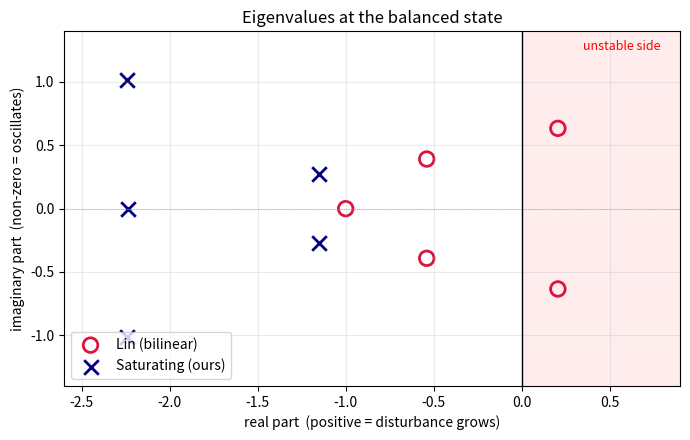
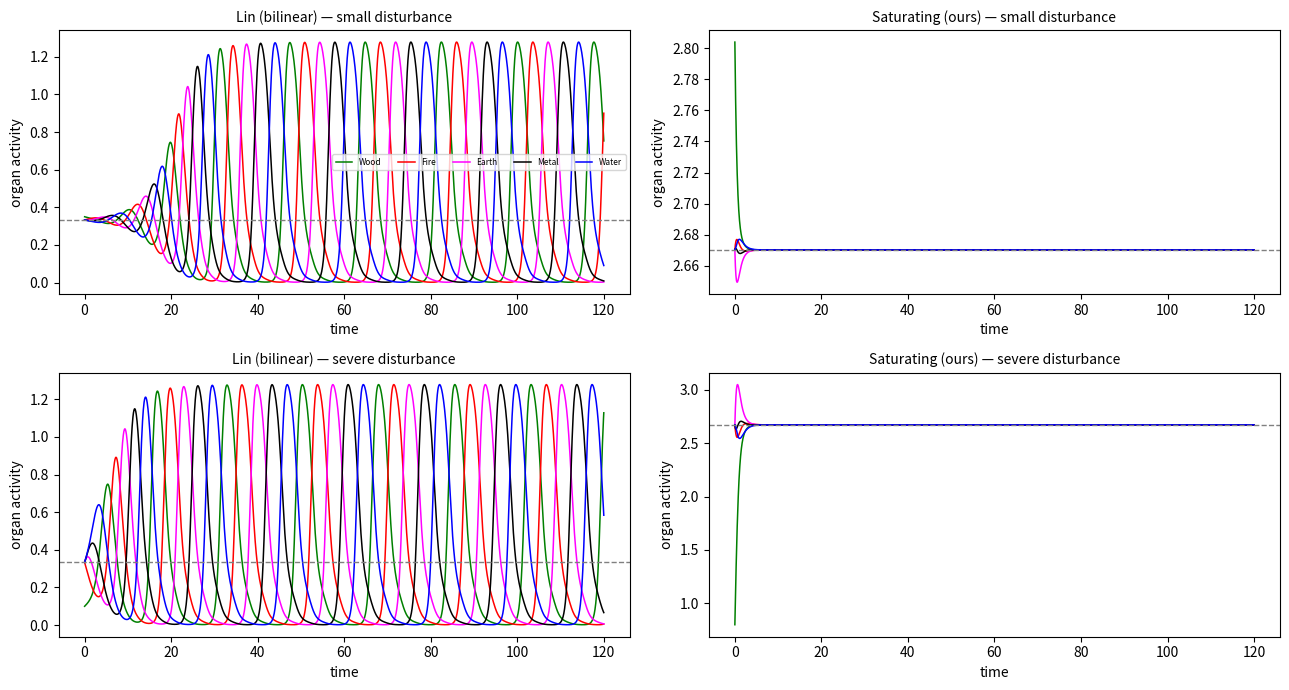
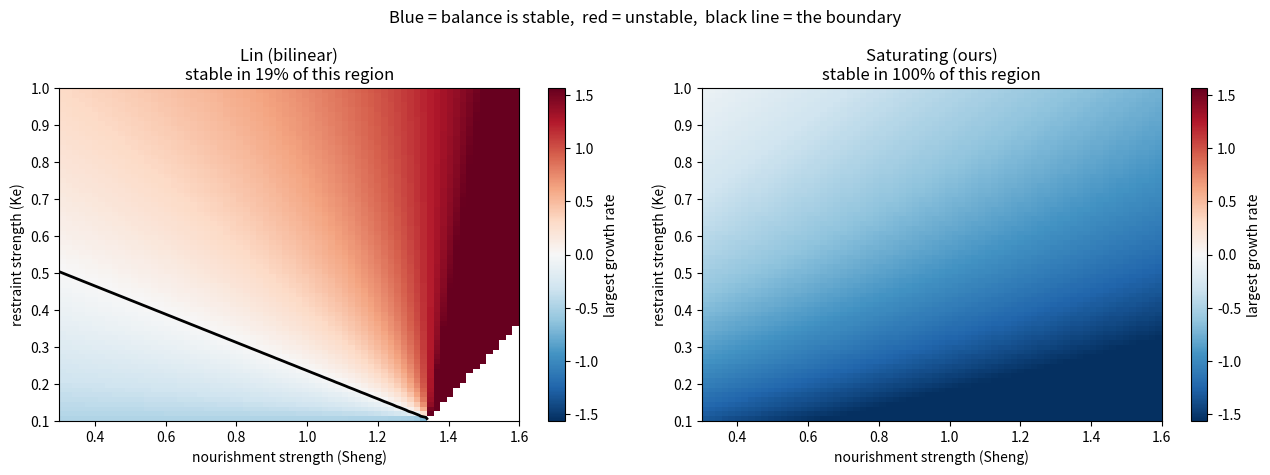
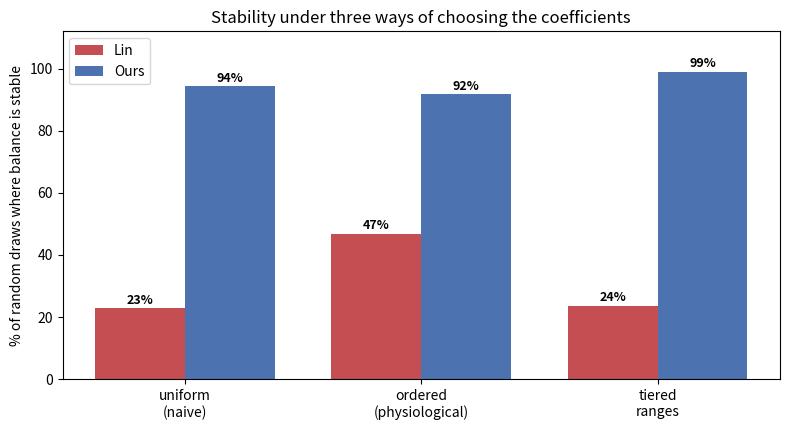

Reproduce these figures in Python, in order.
# ---------------------------------------------------------------------------
# SETUP: the three libraries we need.
# ---------------------------------------------------------------------------
import numpy as np                        # arrays and linear algebra (eigenvalues)
from scipy.integrate import solve_ivp     # solves differential equations numerically
import matplotlib.pyplot as plt           # plotting

# Names and colours for the five organs, used in every plot.
# Index 0 = Wood, 1 = Fire, 2 = Earth, 3 = Metal, 4 = Water.
NAMES  = ["Wood", "Fire", "Earth", "Metal", "Water"]
COLORS = ["green", "red", "magenta", "black", "blue"]

# Baseline parameter values, one tuple per model.
P_LIN = (1, 1, 1, 1, 1, 1)          # Lin's "Case 1": a=b=c=d=g=h=1
P_SAT = (2, 0.5, 1, 0.5, 0.3)       # ours: a=2, k=0.5, c=1, g=0.5, h=0.3


# ---------------------------------------------------------------------------
# THE FOUR NEIGHBOUR RELATIONSHIPS
# Each takes an organ index i and returns the index of the related organ.
# ---------------------------------------------------------------------------

def mother_of(i):
    # The organ that NOURISHES organ i (one step back around the Sheng cycle).
    return (i - 1) % 5

def child_of(i):
    # The organ that organ i nourishes (one step forward around the Sheng cycle).
    return (i + 1) % 5

def controller_of(i):
    # The organ that RESTRAINS organ i (two steps back: the Ke pentagram).
    return (i - 2) % 5

def target_of(i):
    # The organ that organ i restrains (two steps forward).
    return (i + 2) % 5

# Print the whole table so the wiring is visible rather than implied.
print(f"{'organ':>7s} {'mother':>8s} {'child':>8s} {'controller':>11s} {'target':>8s}")
for i in range(5):
    print(f"{NAMES[i]:>7s} {NAMES[mother_of(i)]:>8s} {NAMES[child_of(i)]:>8s}"
          f" {NAMES[controller_of(i)]:>11s} {NAMES[target_of(i)]:>8s}")


# ---------------------------------------------------------------------------
# MODEL 1: Lin's bilinear model
# Six coefficients: a=gain, b=saturation, c=nourishment received,
#                   d=restraint received, g=cost of feeding child,
#                   h=cost of restraining target
# ---------------------------------------------------------------------------

def rhs_lin(t, x, a, b, c, d, g, h):
    # `t` (time) is unused, but solve_ivp requires it as the first argument.
    rates = np.zeros(5)                       # somewhere to put the five answers

    for i in range(5):                        # handle one organ at a time
        me         = x[i]                     # this organ's current level
        mother     = x[mother_of(i)]          # look up its four neighbours
        child      = x[child_of(i)]
        controller = x[controller_of(i)]
        target     = x[target_of(i)]

        growth      =  a * me                 # self-production, proportional to size
        crowding    = -b * me * me            # self-limiting: grows as the square
        nourishment =  c * me * mother        # fed by mother -- note: a PRODUCT
        suppressed  = -d * me * controller    # held down by its controller
        feeding     = -g * me * child         # pays a cost to feed its child
        restraining = -h * me * target        # pays a cost to restrain its target

        rates[i] = growth + crowding + nourishment + suppressed + feeding + restraining

    return rates


# ---------------------------------------------------------------------------
# MODEL 2: our saturating model
# Five coefficients: a=self-production, k=self-limitation, c=nourishment,
#                    g=over-acting cost, h=restraint received
# ---------------------------------------------------------------------------

def rhs_sat(t, x, a, k, c, g, h):
    rates = np.zeros(5)

    for i in range(5):
        me         = x[i]
        mother     = x[mother_of(i)]
        controller = x[controller_of(i)]
        target     = x[target_of(i)]

        growth   =  a * me                    # same self-production as before
        crowding = -k * me * me               # same self-limitation

        # DIVIDED by (1 + me), not multiplied by me. When this organ is empty the
        # fraction is near 1 and nourishment is at its maximum; when it is full the
        # fraction shrinks and nourishment tapers off.
        nourishment = c * mother / (1 + me)

        # Over-acting: the cost of controlling a WEAK target is high, because
        # dividing by a small number gives a large result.
        over_acting = -g * me / (1 + target)

        # Ordinary restraint: needs both parties present, so it stays a product.
        suppressed = -h * me * controller

        rates[i] = growth + crowding + nourishment + over_acting + suppressed

    return rates

# Quick check that both functions run and return five numbers.
test_state = np.array([1.0, 2.0, 3.0, 4.0, 5.0])
print("Lin  rates:", np.round(rhs_lin(0, test_state, *P_LIN), 3))
print("Ours rates:", np.round(rhs_sat(0, test_state, *P_SAT), 3))


def balanced_state_lin(a, b, c, d, g, h):
    # Setting every organ equal reduces Lin's system to  0 = a*x - M*x^2,
    # where M is the total of all the losses minus the gain from the mother.
    M = b + d + g + h - c

    if M <= 0:
        # A non-positive M means no positive balanced state exists (and in fact the
        # solution runs away to infinity). np.nan = "not a number" flags this.
        return np.nan

    return a / M                              # the balanced level


def balanced_state_sat(a, k, c, g, h):
    # For our model the same substitution gives a quadratic  A*x^2 + B*x + C = 0.
    A = k + h
    B = (k + h) - a
    C = -(a + c - g)

    discriminant = B * B - 4 * A * C          # the bit under the square root
    if discriminant < 0:
        return np.nan                         # no real solution at all

    root = (-B + np.sqrt(discriminant)) / (2 * A)   # the "+" root is the larger one
    return root if root > 0 else np.nan       # only a positive level is meaningful


# Compute both and compare to the closed form we derived by hand.
x_lin = balanced_state_lin(*P_LIN)
x_sat = balanced_state_sat(*P_SAT)
print(f"Lin  balanced state: {x_lin:.6f}")
print(f"Ours balanced state: {x_sat:.6f}")
print(f"   (our hand-derived formula 3/4 + sqrt(59)/4 = {0.75 + np.sqrt(59)/4:.6f})")


def jacobian_lin(state, a, b, c, d, g, h):
    # `state` may be a single number (the balanced level, same for all organs)
    # or a full 5-element array. np.full handles the first case.
    x = np.full(5, state) if np.isscalar(state) else np.asarray(state, dtype=float)
    J = np.zeros((5, 5))                      # empty 5x5 table to fill in

    for i in range(5):
        # --- diagonal entry: how organ i responds to a nudge in ITSELF ---
        # Differentiate each of its own terms with respect to x[i].
        J[i, i] = (a                          # from  a*x
                   - 2 * b * x[i]             # from -b*x^2
                   + c * x[mother_of(i)]      # from  c*x*mother
                   - d * x[controller_of(i)]  # from -d*x*controller
                   - g * x[child_of(i)]       # from -g*x*child
                   - h * x[target_of(i)])     # from -h*x*target

        # --- off-diagonal entries: response to a nudge in each NEIGHBOUR ---
        J[i, mother_of(i)]     +=  c * x[i]   # differentiate c*x*mother wrt mother
        J[i, controller_of(i)] += -d * x[i]
        J[i, child_of(i)]      += -g * x[i]
        J[i, target_of(i)]     += -h * x[i]

    return J


def jacobian_sat(state, a, k, c, g, h):
    x = np.full(5, state) if np.isscalar(state) else np.asarray(state, dtype=float)
    J = np.zeros((5, 5))

    for i in range(5):
        me         = x[i]
        mother     = x[mother_of(i)]
        target     = x[target_of(i)]
        controller = x[controller_of(i)]

        # Diagonal. The two fraction terms need the quotient rule:
        #   d/dx [ c*mother/(1+x) ]  = -c*mother/(1+x)^2
        #   d/dx [ -g*x/(1+target) ] = -g/(1+target)
        J[i, i] = (a
                   - 2 * k * me
                   - c * mother / (1 + me)**2
                   - g / (1 + target)
                   - h * controller)

        # Off-diagonals, one per neighbour that appears in organ i's equation.
        J[i, mother_of(i)]     +=  c / (1 + me)                 # wrt the mother
        J[i, target_of(i)]     +=  g * me / (1 + target)**2     # wrt the target
        J[i, controller_of(i)] += -h * me                       # wrt the controller

    return J


def max_growth_rate(model, params):
    """The single number that decides stability: the largest real part of any
    eigenvalue. Negative means stable. Returns nan if no balanced state exists."""
    if model == "lin":
        level = balanced_state_lin(*params)
        if np.isnan(level): return np.nan
        J = jacobian_lin(level, *params)
    else:
        level = balanced_state_sat(*params)
        if np.isnan(level): return np.nan
        J = jacobian_sat(level, *params)

    eigenvalues = np.linalg.eigvals(J)         # NumPy does the hard part
    return max(eigenvalues.real)               # ".real" drops the imaginary part


def finite_difference_jacobian(rhs, x, params, eps=1e-7):
    """Estimate the Jacobian numerically, using only the model function."""
    n = len(x)
    J = np.zeros((n, n))
    baseline = rhs(0, x, *params)              # rates before any nudge

    for j in range(n):                         # nudge each input in turn
        nudged = np.array(x, dtype=float)
        nudged[j] += eps                       # tiny push to organ j
        J[:, j] = (rhs(0, nudged, *params) - baseline) / eps   # rise over run

    return J

# Compare hand-derived against numerical at 100 random states, FOR BOTH MODELS.
rng = np.random.default_rng(0)
worst = {"Lin": 0.0, "Ours": 0.0}

for _ in range(100):
    # A random state that is NOT the balanced one, so the test is not accidentally
    # passing because every organ happens to be equal.
    state = rng.uniform(0.2, 3.0, 5)

    # --- Lin: 6 random coefficients ---
    p_lin = tuple(rng.uniform(0.1, 2.0, 6))
    hand_lin = jacobian_lin(state, *p_lin)
    num_lin  = finite_difference_jacobian(rhs_lin, state, p_lin)
    worst["Lin"] = max(worst["Lin"], np.max(np.abs(hand_lin - num_lin)))

    # --- Ours: 5 random coefficients ---
    p_sat = tuple(rng.uniform(0.1, 2.0, 5))
    hand_sat = jacobian_sat(state, *p_sat)
    num_sat  = finite_difference_jacobian(rhs_sat, state, p_sat)
    worst["Ours"] = max(worst["Ours"], np.max(np.abs(hand_sat - num_sat)))

for name, err in worst.items():
    verdict = "OK" if err < 1e-4 else "PROBLEM -- check the algebra"
    print(f"Largest disagreement, {name:5s} Jacobian: {err:.2e}   {verdict}")
print("(around 1e-7 is expected -- that is the finite-difference rounding error,")
print(" not a mistake in the algebra)")


# Eigenvalues for each model at its own baseline.
eig_lin = np.linalg.eigvals(jacobian_lin(x_lin, *P_LIN))
eig_sat = np.linalg.eigvals(jacobian_sat(x_sat, *P_SAT))

# Print them sorted from most dangerous (largest real part) downwards.
print("Lin eigenvalues:")
for e in sorted(eig_lin, key=lambda z: -z.real):
    print(f"   {e.real:+.4f} {e.imag:+.4f}i")
print(f"   -> largest real part {max(eig_lin.real):+.4f}"
      f"  =>  {'UNSTABLE' if max(eig_lin.real) > 0 else 'stable'}")

print("\nOur eigenvalues:")
for e in sorted(eig_sat, key=lambda z: -z.real):
    print(f"   {e.real:+.4f} {e.imag:+.4f}i")
print(f"   -> largest real part {max(eig_sat.real):+.4f}"
      f"  =>  {'unstable' if max(eig_sat.real) > 0 else 'STABLE'}")


# ---------------------------------------------------------------------------
# PLOT: the eigenvalues on the complex plane.
# Horizontal axis = real part (growth/decay), vertical = imaginary (oscillation).
# ---------------------------------------------------------------------------
fig, ax = plt.subplots(figsize=(7, 4.5))

ax.axvline(0, color='black', lw=1)                      # the stability dividing line
ax.axhline(0, color='gray', lw=0.5, ls=':')             # cosmetic horizontal axis
ax.fill_betweenx([-1.5, 1.5], 0, 3, color='red', alpha=0.07)   # shade unstable side
ax.text(0.35, 1.25, 'unstable side', color='red', fontsize=9)

# Lin's five eigenvalues as hollow circles.
ax.scatter(eig_lin.real, eig_lin.imag, s=110, facecolor='none',
           edgecolor='crimson', lw=2, label='Lin (bilinear)')
# Ours as crosses.
ax.scatter(eig_sat.real, eig_sat.imag, s=110, marker='x',
           color='navy', lw=2, label='Saturating (ours)')

ax.set_xlabel("real part  (positive = disturbance grows)")
ax.set_ylabel("imaginary part  (non-zero = oscillates)")
ax.set_title("Eigenvalues at the balanced state")
ax.set_xlim(-2.6, 0.9); ax.set_ylim(-1.4, 1.4)
ax.legend(loc='lower left'); ax.grid(alpha=0.25)
plt.tight_layout(); plt.show()


def poke_and_watch(rhs, params, balanced_level, organ=0, size="small", duration=120):
    """Start at balance, disturb one organ, and record how far from balance we stay."""

    start = np.full(5, float(balanced_level))     # begin exactly at balance

    if size == "small":
        start[organ] += 0.05 * balanced_level     # raise that organ by 5%
    else:
        start[organ] *= 0.30                      # or cut it to 30% (a deficiency)

    # Solve the differential equation forward in time.
    solution = solve_ivp(rhs,                     # the model
                         (0, duration),           # from time 0 to `duration`
                         start,                   # starting state
                         args=params,             # the model's coefficients
                         t_eval=np.linspace(0, duration, 2000),   # when to record
                         rtol=1e-9, atol=1e-11)   # accuracy settings

    # Distance from balance at each recorded time.
    deviation = np.linalg.norm(solution.y - balanced_level, axis=0)
    return solution, deviation


# Run all four combinations and plot them.
fig, axes = plt.subplots(2, 2, figsize=(13, 7))

for col, (label, rhs, params, level) in enumerate([
        ("Lin (bilinear)",     rhs_lin, P_LIN, x_lin),
        ("Saturating (ours)",  rhs_sat, P_SAT, x_sat)]):

    for row, size in enumerate(["small", "severe"]):
        solution, deviation = poke_and_watch(rhs, params, level, size=size)
        ax = axes[row, col]

        for i in range(5):                        # one line per organ
            ax.plot(solution.t, solution.y[i], color=COLORS[i], label=NAMES[i], lw=1.1)

        ax.axhline(level, color='gray', ls='--', lw=1)    # the balanced level
        ax.set_title(f"{label} — {size} disturbance", fontsize=10)
        ax.set_xlabel("time"); ax.set_ylabel("organ activity")
        if row == 0 and col == 0:
            ax.legend(ncol=5, fontsize=6)

plt.tight_layout(); plt.show()

# Numerical summary of the same runs.
print(f"{'':26s}{'start':>9s}{'end':>10s}   outcome")
for label, rhs, params, level, size in [
        ("Lin, small",     rhs_lin, P_LIN, x_lin, "small"),
        ("Lin, severe",    rhs_lin, P_LIN, x_lin, "severe"),
        ("Ours, small",    rhs_sat, P_SAT, x_sat, "small"),
        ("Ours, severe",   rhs_sat, P_SAT, x_sat, "severe")]:
    _, deviation = poke_and_watch(rhs, params, level, size=size)
    verdict = "returns to balance" if deviation[-1] < 1e-3 else "does NOT return"
    print(f"{label:26s}{deviation[0]:9.4f}{deviation[-1]:10.4f}   {verdict}")


print("Final deviation after poking each organ in turn:\n")
print(f"{'organ':>8s}{'Lin small':>12s}{'Lin severe':>12s}{'Ours small':>12s}{'Ours severe':>13s}")

results = {}
for i in range(5):                                  # poke each organ in turn
    row = [NAMES[i]]
    for rhs, params, level in [(rhs_lin, P_LIN, x_lin), (rhs_sat, P_SAT, x_sat)]:
        for size in ["small", "severe"]:
            _, deviation = poke_and_watch(rhs, params, level, organ=i, size=size)
            row.append(deviation[-1])
            results.setdefault((str(params), size), []).append(deviation[-1])
    print(f"{row[0]:>8s}{row[1]:12.4f}{row[2]:12.4f}{row[3]:12.4f}{row[4]:13.4f}")

print("\nSpread across the five organs (should be ~0 if the wiring is symmetric):")
for key, finals in results.items():
    spread = max(finals) - min(finals)
    print(f"   spread = {spread:.2e}  -> {'symmetric, as expected' if spread < 1e-6 else 'PROBLEM'}")


GRID = 70                                   # 70 x 70 points; raise for a finer picture

sheng_values   = np.linspace(0.3, 1.6, GRID)   # nourishment strength, left to right
restraint_values = np.linspace(0.1, 1.0, GRID) # restraint strength, bottom to top

# Two empty grids to fill with the "largest growth rate" at each point.
map_lin = np.full((GRID, GRID), np.nan)
map_sat = np.full((GRID, GRID), np.nan)

for row, restraint in enumerate(restraint_values):
    for col, sheng in enumerate(sheng_values):
        # Lin: parameters are (a, b, c, d, g, h); we vary c and d.
        map_lin[row, col] = max_growth_rate("lin", (1.5, 0.65, sheng, restraint, 0.3, 0.3))
        # Ours: parameters are (a, k, c, g, h); we vary c and h.
        map_sat[row, col] = max_growth_rate("sat", (1.5, 0.65, sheng, 0.3, restraint))

# Lin's values explode near the point where his balanced state stops existing,
# which would wash out all the colour. Clip the scale to a sensible range.
scale = np.nanpercentile(np.abs(np.concatenate([map_lin.ravel(), map_sat.ravel()])), 90)

fig, axes = plt.subplots(1, 2, figsize=(13, 4.8))
for ax, grid_values, title in [(axes[0], map_lin, "Lin (bilinear)"),
                               (axes[1], map_sat, "Saturating (ours)")]:

    picture = ax.imshow(np.clip(grid_values, -scale, scale),
                        origin="lower", aspect="auto", cmap="RdBu_r",
                        vmin=-scale, vmax=scale,
                        extent=[sheng_values[0], sheng_values[-1],
                                restraint_values[0], restraint_values[-1]])

    # Draw the dividing line where the growth rate is exactly zero.
    ax.contour(sheng_values, restraint_values, grid_values,
               levels=[0], colors='black', linewidths=2)

    percent_stable = 100 * np.nanmean(grid_values < 0)
    ax.set_xlabel("nourishment strength (Sheng)")
    ax.set_ylabel("restraint strength (Ke)")
    ax.set_title(f"{title}\nstable in {percent_stable:.0f}% of this region")
    fig.colorbar(picture, ax=ax, label="largest growth rate")

plt.suptitle("Blue = balance is stable,  red = unstable,  black line = the boundary")
plt.tight_layout(); plt.show()


def random_parameters(rng, scheme):
    """Draw one set of six physiological quantities, shared by both models."""

    if scheme == "tiered":
        # Each quantity gets its own range, reflecting how large it should be.
        return {"SELF":  rng.uniform(1.0, 2.0),   # self-production: the biggest
                "SHENG": rng.uniform(0.5, 1.5),   # nourishment: next
                "SAT":   rng.uniform(0.3, 1.0),   # self-limitation
                "RESTR": rng.uniform(0.2, 0.8),   # normal restraint
                "TGT":   rng.uniform(0.1, 0.5),   # over-acting: smallest
                "CHILD": rng.uniform(0.1, 0.5)}

    # Otherwise draw everything from one common range and, for "ordered",
    # simply throw the draw away unless it happens to obey the ordering.
    while True:
        values = rng.uniform(0.1, 2.0, 6)
        SELF, SAT, SHENG, RESTR, TGT, CHILD = values

        if scheme == "uniform":
            pass                                  # accept anything
        elif scheme == "ordered":
            if not (SELF > SHENG > RESTR > TGT):
                continue                          # reject and draw again

        return {"SELF": SELF, "SAT": SAT, "SHENG": SHENG,
                "RESTR": RESTR, "TGT": TGT, "CHILD": CHILD}


def to_model_parameters(model, q):
    """Translate the shared quantities into each model's own coefficient order."""
    if model == "lin":
        # Lin's order is (a, b, c, d, g, h).
        return (q["SELF"], q["SAT"], q["SHENG"], q["RESTR"], q["CHILD"], q["TGT"])
    # Ours is (a, k, c, g, h) -- no CHILD term.
    return (q["SELF"], q["SAT"], q["SHENG"], q["TGT"], q["RESTR"])


def run_random_test(scheme, n_draws=1500, seed=3):
    """Count how often each model has a stable balanced state."""
    rng = np.random.default_rng(seed)             # seeded, so results repeat exactly
    tally = {"lin": {"stable": 0, "valid": 0},
             "sat": {"stable": 0, "valid": 0}}

    for _ in range(n_draws):
        q = random_parameters(rng, scheme)        # one shared physiological draw

        for model in ("lin", "sat"):
            growth = max_growth_rate(model, to_model_parameters(model, q))
            if np.isnan(growth):
                continue                          # no balanced state: skip this draw
            tally[model]["valid"] += 1
            if growth < 0:
                tally[model]["stable"] += 1

    return tally


results = {}
print(f"{'sampling scheme':>18s}{'Lin':>10s}{'Ours':>10s}")
for scheme in ["uniform", "ordered", "tiered"]:
    tally = run_random_test(scheme)
    results[scheme] = tally
    pct_lin  = 100 * tally["lin"]["stable"]  / max(tally["lin"]["valid"], 1)
    pct_sat  = 100 * tally["sat"]["stable"]  / max(tally["sat"]["valid"], 1)
    print(f"{scheme:>18s}{pct_lin:>9.1f}%{pct_sat:>9.1f}%")

print("\nNotice that the ORDERED scheme RAISES Lin's score. The physiological")
print("ordering favours his model, which makes this the conservative comparison.")


# ---------------------------------------------------------------------------
# PLOT: the headline bar chart.
# ---------------------------------------------------------------------------
schemes = ["uniform", "ordered", "tiered"]
lin_pcts = [100 * results[s]["lin"]["stable"] / max(results[s]["lin"]["valid"], 1)
            for s in schemes]
sat_pcts = [100 * results[s]["sat"]["stable"] / max(results[s]["sat"]["valid"], 1)
            for s in schemes]

positions = np.arange(len(schemes))       # x positions: 0, 1, 2
width = 0.38                              # how wide each bar is

fig, ax = plt.subplots(figsize=(8, 4.4))
bars_lin = ax.bar(positions - width/2, lin_pcts, width, label="Lin", color="#c44e52")
bars_sat = ax.bar(positions + width/2, sat_pcts, width, label="Ours", color="#4c72b0")

for bar in list(bars_lin) + list(bars_sat):        # write the number on each bar
    ax.text(bar.get_x() + bar.get_width()/2, bar.get_height() + 1.5,
            f"{bar.get_height():.0f}%", ha="center", fontweight="bold", fontsize=9)

ax.set_xticks(positions)
ax.set_xticklabels(["uniform\n(naive)", "ordered\n(physiological)", "tiered\nranges"])
ax.set_ylabel("% of random draws where balance is stable")
ax.set_ylim(0, 112)
ax.set_title("Stability under three ways of choosing the coefficients")
ax.legend()
plt.tight_layout(); plt.show()
